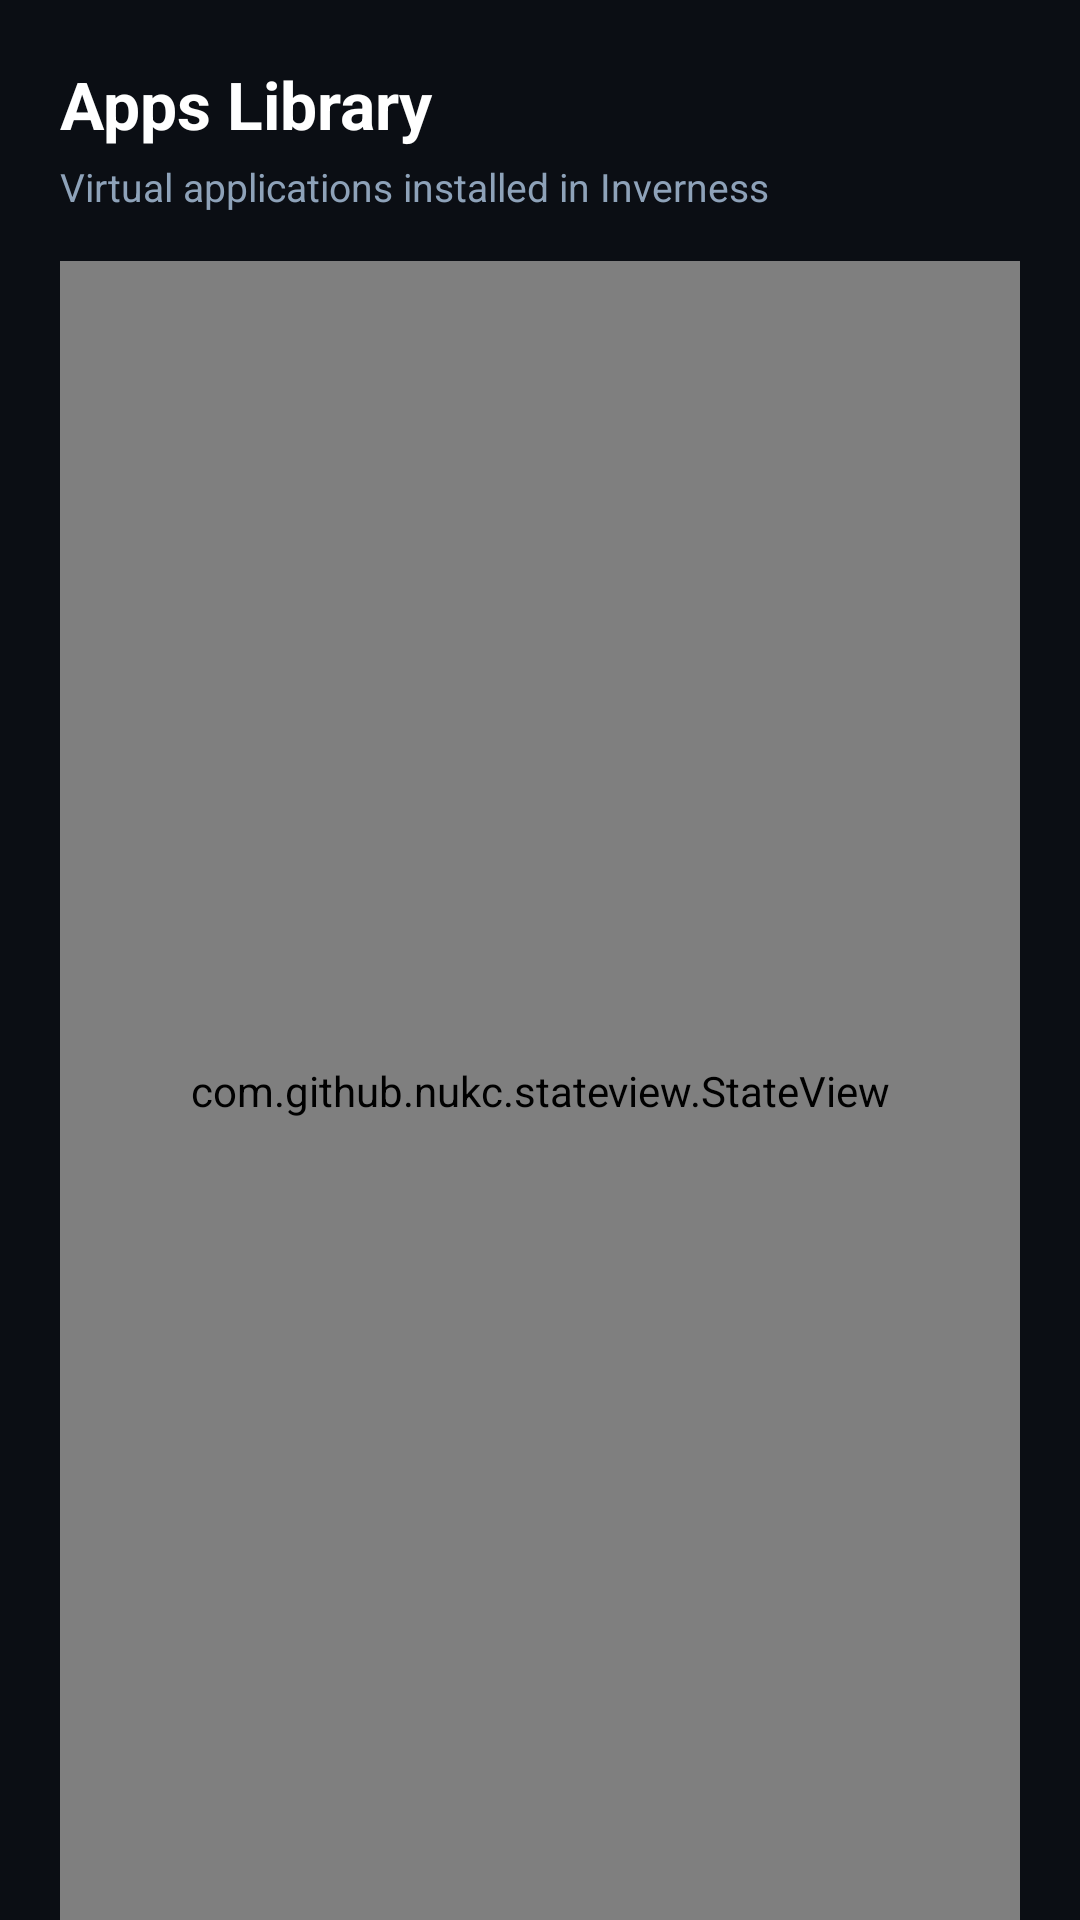

Produce the Android XML layout that renders to this screen, including the resource entries it uses.
<!-- AndroidManifest.xml: application theme Theme.BlackBox -->
<!-- res/layout/fragment_apps.xml -->
<?xml version="1.0" encoding="utf-8"?>
<LinearLayout xmlns:android="http://schemas.android.com/apk/res/android"
    android:layout_width="match_parent"
    android:layout_height="match_parent"
    android:background="@color/dark_bg"
    android:orientation="vertical"
    android:paddingStart="20dp"
    android:paddingTop="20dp"
    android:paddingEnd="20dp">

    
    <TextView
        android:layout_width="wrap_content"
        android:layout_height="wrap_content"
        android:text="Apps Library"
        android:textColor="#FFFFFF"
        android:textSize="22sp"
        android:textStyle="bold" />

    <TextView
        android:layout_width="wrap_content"
        android:layout_height="wrap_content"
        android:layout_marginTop="4dp"
        android:layout_marginBottom="16dp"
        android:text="Virtual applications installed in Inverness"
        android:textColor="#8EA2B9"
        android:textSize="13sp" />

    <FrameLayout
        android:layout_width="match_parent"
        android:layout_height="0dp"
        android:layout_weight="1">

        <com.github.nukc.stateview.StateView
            android:id="@+id/stateView"
            android:layout_width="match_parent"
            android:layout_height="match_parent" />

        <androidx.recyclerview.widget.RecyclerView
            android:id="@+id/recyclerView"
            android:layout_width="match_parent"
            android:layout_height="match_parent"
            android:clipToPadding="false"
            android:overScrollMode="never"
            android:paddingBottom="100dp" />
    </FrameLayout>

</LinearLayout>
<!-- resources referenced by this layout -->
<resources>
  <color name="dark_bg">#0B0E14</color>
  <style name="Theme.BlackBox" parent="Theme.MaterialComponents.DayNight.NoActionBar">
          
          <item name="colorPrimary">@color/accent_blue</item>
          <item name="colorPrimaryVariant">@color/dark_bg</item>
          <item name="colorOnPrimary">@color/white</item>
          
          <item name="colorSecondary">@color/accent_blue</item>
          <item name="colorSecondaryVariant">@color/accent_blue_light</item>
          <item name="colorOnSecondary">@color/white</item>
          
          <item name="android:windowBackground">@color/dark_bg</item>
          <item name="android:statusBarColor" tools:targetApi="l">@color/dark_bg</item>
          <item name="android:navigationBarColor" tools:targetApi="l">@color/dark_bg</item>
  
          <item name="actionMenuTextColor">@color/white</item>
          <item name="android:forceDarkAllowed" tools:targetApi="q">false</item>
      </style>
  <color name="accent_blue">#2F80ED</color>
  <color name="white">#FFFFFFFF</color>
  <color name="accent_blue_light">#3898FF</color>
</resources>
